Photos from the image-classification dataset "data" in the GitHub repository bhavesh0706/TB-Screen-AI. Its 2 classes are: normal, tuberculosis.

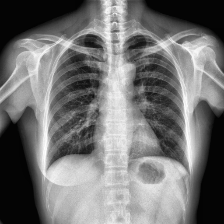
Label: normal

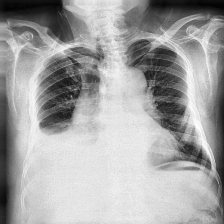
Label: tuberculosis

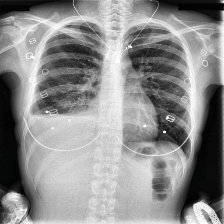
Label: tuberculosis

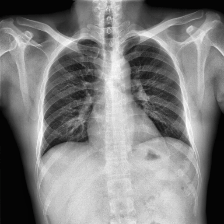
Label: normal

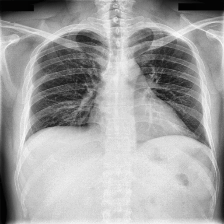
Label: tuberculosis

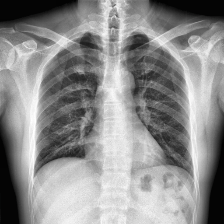
Label: normal
